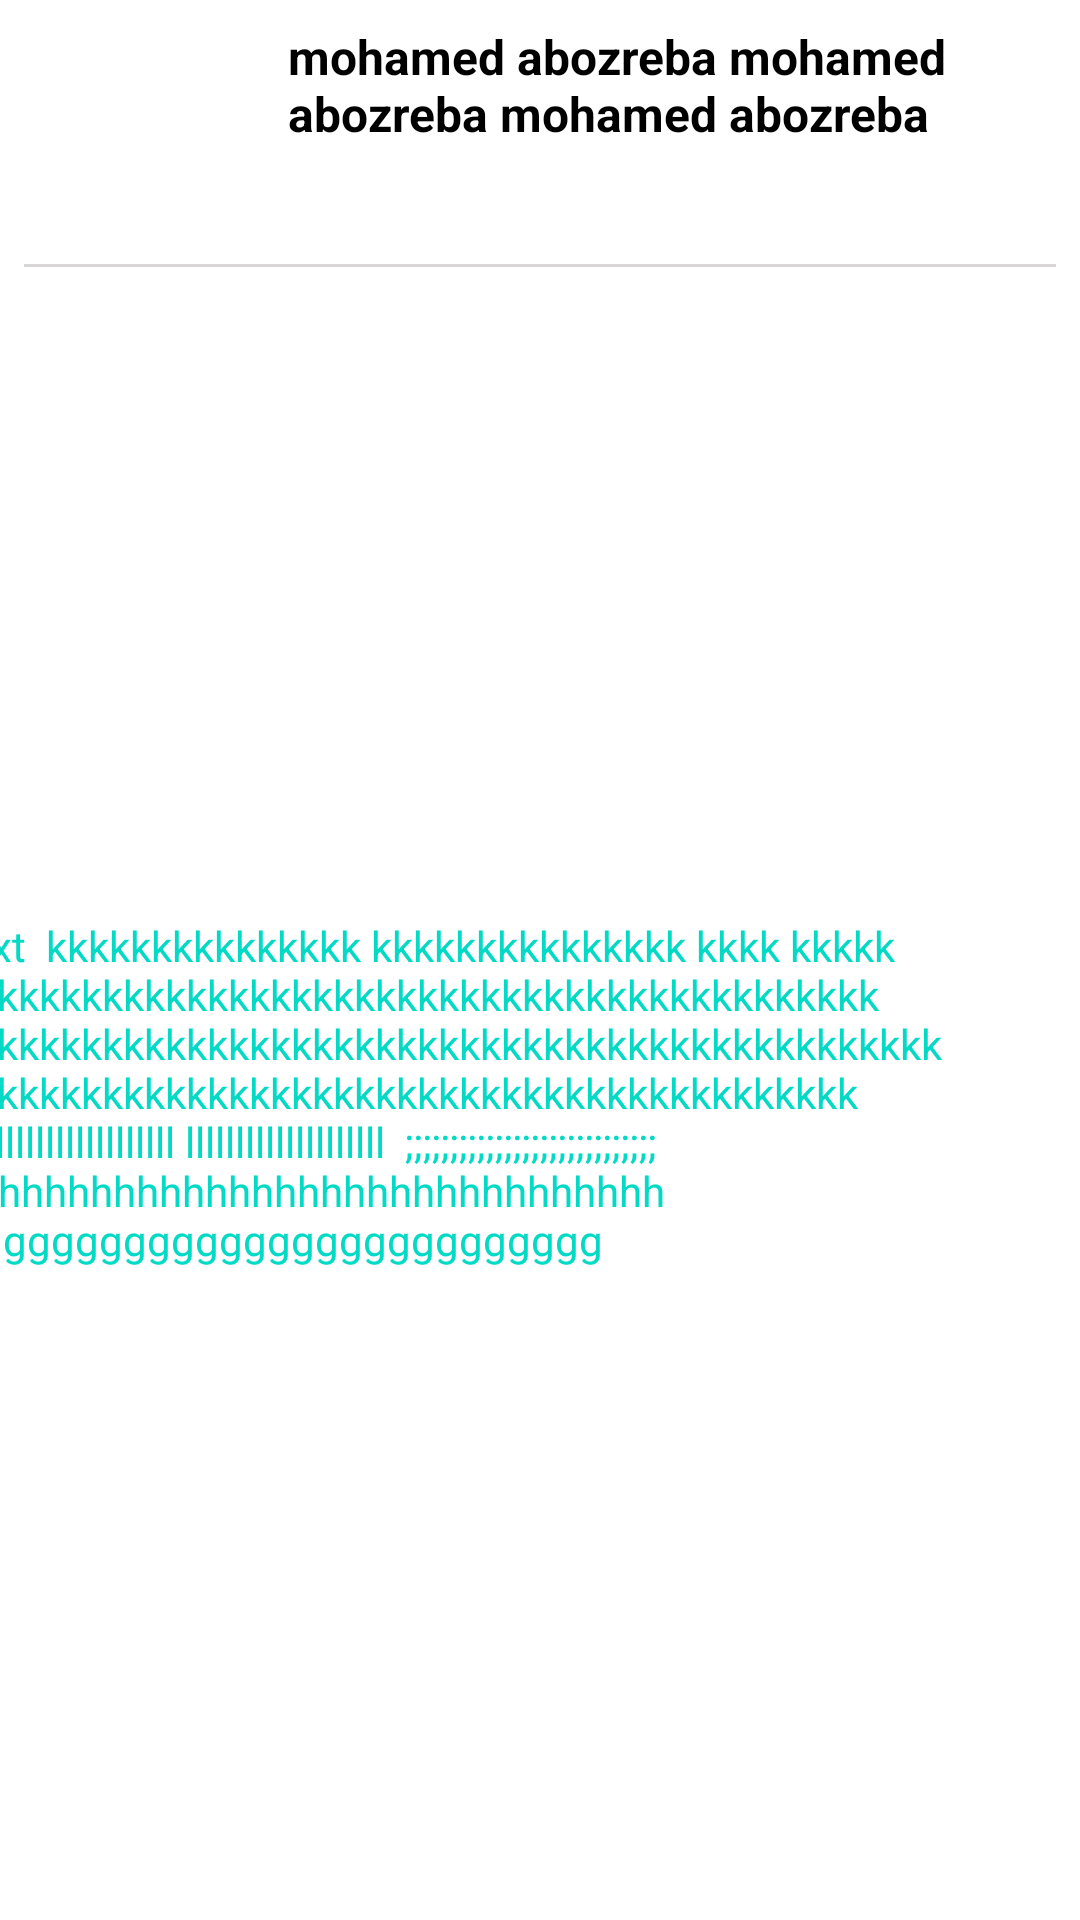

The Android layout XML behind this screen, and the referenced resources:
<!-- AndroidManifest.xml: application theme Theme.MyProjectsInKotlin -->
<!-- res/layout/listnewsitem.xml -->
<?xml version="1.0" encoding="utf-8"?>
<androidx.constraintlayout.widget.ConstraintLayout xmlns:android="http://schemas.android.com/apk/res/android"
    xmlns:app="http://schemas.android.com/apk/res-auto"
    xmlns:tools="http://schemas.android.com/tools"
    android:layout_width="match_parent"
    android:layout_height="wrap_content"
    android:layout_margin="8dp"
    android:background="@color/white"
    android:foreground="?android:attr/selectableItemBackground">

    <com.google.android.material.imageview.ShapeableImageView
        android:id="@+id/title_image"
        android:layout_width="80dp"
        android:layout_height="80dp"
        android:adjustViewBounds="true"
        android:scaleType="centerCrop"
        android:src="@drawable/imagea"
        app:layout_constraintStart_toStartOf="parent"
        app:layout_constraintTop_toTopOf="parent"
        app:shapeAppearanceOverlay="@style/RounderCorner" />

    <TextView
        android:id="@+id/tvHeading"
        android:layout_width="0dp"
        android:layout_height="wrap_content"
        android:layout_marginStart="16dp"
        android:layout_marginTop="8dp"
        android:layout_marginEnd="32dp"
        android:text="@string/title"
        android:textColor="@color/black"
        android:textSize="16sp"
        android:textStyle="bold"
        app:layout_constraintEnd_toEndOf="parent"
        app:layout_constraintStart_toEndOf="@+id/title_image"
        app:layout_constraintTop_toTopOf="parent" />


    <androidx.constraintlayout.widget.ConstraintLayout
        android:id="@+id/expanded_layout"
        android:layout_width="match_parent"
        android:layout_height="wrap_content"
        android:layout_marginVertical="6dp"
        app:layout_constraintBottom_toBottomOf="parent"
        app:layout_constraintEnd_toEndOf="parent"
        app:layout_constraintHorizontal_bias="0.5"
        app:layout_constraintStart_toStartOf="parent"
        app:layout_constraintTop_toTopOf="@id/underline"
        >

        <TextView
            android:id="@+id/briefnews"
            android:layout_width="391dp"
            android:layout_height="wrap_content"
            android:text="text  kkkkkkkkkkkkkkk kkkkkkkkkkkkkkk kkkk kkkkk kkkkkkkkkkkkkkkkkkkkkkkkkkkkkkkkkkkkkkkkkkkk kkkkkkkkkkkkkkkkkkkkkkkkkkkkkkkkkkkkkkkkkkkkkkk kkkkkkkkkkkkkkkkkkkkkkkkkkkkkkkkkkkkkkkkkkk llllllllllllllllllllll llllllllllllllllllll  ;;;;;;;;;;;;;;;;;;;;;;;;;;;;  jhjhhhhhhhhhhhhhhhhhhhhhhhhhhhhh ggggggggggggggggggggggggggg"
            android:textColor="@color/teal_200"
            android:tooltipText="000000000000000"
            app:layout_constraintBottom_toBottomOf="parent"
            app:layout_constraintEnd_toEndOf="parent"
            app:layout_constraintHorizontal_bias="0.5"
            app:layout_constraintStart_toStartOf="parent"
            app:layout_constraintTop_toTopOf="parent"
            app:layout_constraintVertical_bias="0.5" />
    </androidx.constraintlayout.widget.ConstraintLayout>

    <View
        android:id="@+id/underline"
        android:layout_width="match_parent"
        android:layout_height="1dp"
        android:layout_margin="8dp"
        android:background="@color/underline"
        app:layout_constraintStart_toStartOf="parent"
        app:layout_constraintTop_toBottomOf="@id/title_image" />
</androidx.constraintlayout.widget.ConstraintLayout>
<!-- resources referenced by this layout -->
<resources>
  <color name="black">#FF000000</color>
  <color name="teal_200">#FF03DAC5</color>
  <color name="underline">#FFD8D6D6</color>
  <color name="white">#FFFFFFFF</color>
  <string name="title">mohamed abozreba mohamed abozreba mohamed abozreba</string>
  <style name="RounderCorner">
          <item name="cornerFamily">rounded</item>
          <item name="cornerSize">10dp</item>
          <item name="color">@color/white</item>
  
      </style>
  <style name="Theme.MyProjectsInKotlin" parent="Theme.MaterialComponents.DayNight.DarkActionBar">
          
          <item name="colorPrimary">@color/purple_500</item>
          <item name="colorPrimaryVariant">@color/purple_700</item>
          <item name="colorOnPrimary">@color/white</item>
          
          <item name="colorSecondary">@color/teal_200</item>
          <item name="colorSecondaryVariant">@color/teal_700</item>
          <item name="colorOnSecondary">@color/black</item>
          
          <item name="android:statusBarColor">?attr/colorPrimaryVariant</item>
          
      </style>
  <color name="purple_500">#FF6200EE</color>
  <color name="purple_700">#FF3700B3</color>
  <color name="teal_700">#FF018786</color>
</resources>
